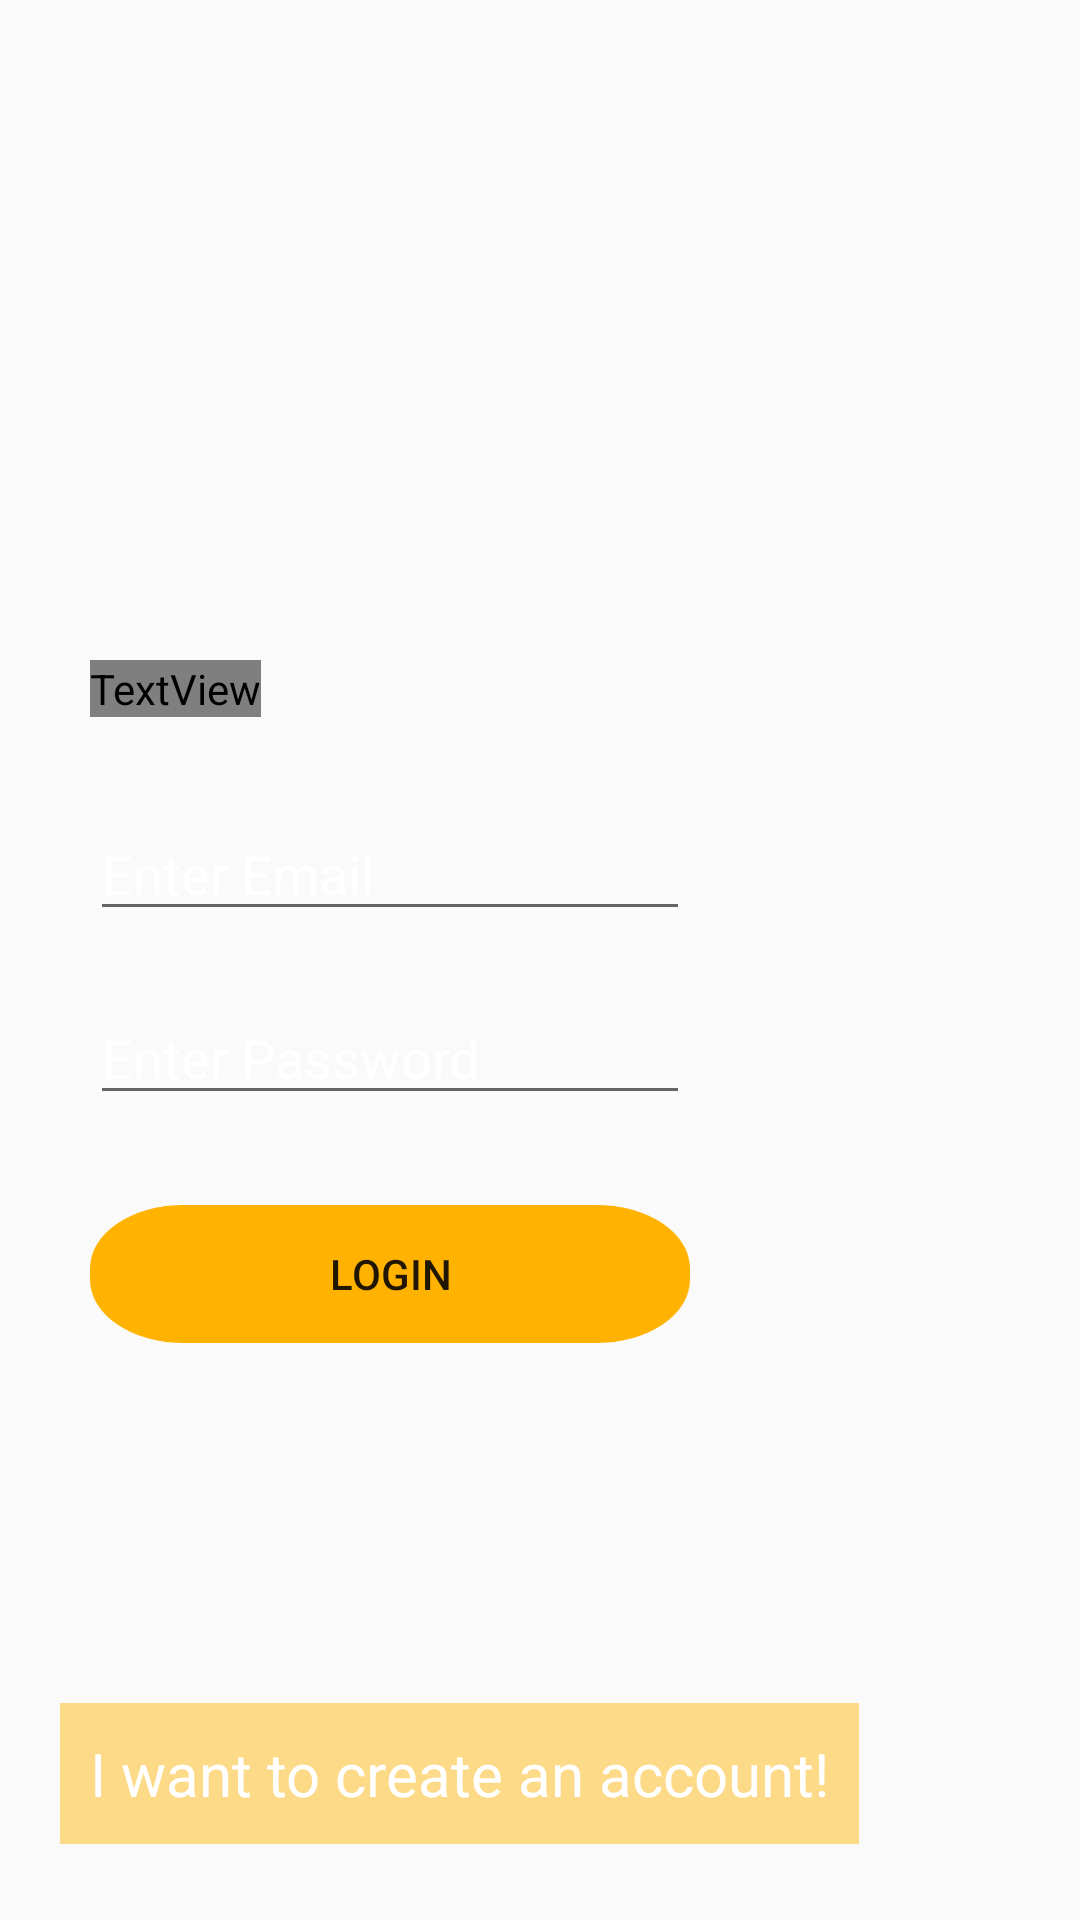

Reconstruct the res/layout file that produces this screen, plus the resources it refers to.
<!-- AndroidManifest.xml: application theme AppTheme.NoActionBar -->
<!-- res/layout/activity_login_screen.xml -->
<?xml version="1.0" encoding="utf-8"?>
<LinearLayout
    xmlns:android="http://schemas.android.com/apk/res/android"
    xmlns:tools="http://schemas.android.com/tools"
    android:layout_width="match_parent"
    android:layout_height="match_parent"
    tools:context=".User.loginScreen"
    android:orientation="vertical"
    android:background="@drawable/login_background"
    android:keepScreenOn="true">

    <TextView
        android:layout_width="wrap_content"
        android:layout_height="wrap_content"
        android:fontFamily="@font/eraserdust"
        android:text="@string/hello"
        android:textAppearance="@style/TextAppearance.AppCompat.Display3"
        android:textColor="@color/pureWhite"
        android:layout_marginTop="@dimen/dp_220"
        android:layout_marginStart="@dimen/dp_30"/>

    <EditText
        android:layout_width="@dimen/dp_200"
        android:layout_height="wrap_content"
        android:layout_marginStart="@dimen/dp_30"
        android:inputType="textEmailAddress"
        android:hint="@string/enter_email"
        android:textColorHint="@color/pureWhite"
        android:textColor="@color/pureWhite"
        android:layout_marginTop="@dimen/dp_30"
        android:id="@+id/login_email"
        android:importantForAutofill="no" />

    <EditText
        android:layout_width="@dimen/dp_200"
        android:layout_height="wrap_content"
        android:inputType="textPassword"
        android:hint="@string/enter_password"
        android:textColorHint="@color/pureWhite"
        android:textColor="@color/pureWhite"
        android:layout_marginTop="@dimen/dp_20"
        android:layout_marginStart="@dimen/dp_30"
        android:id="@+id/login_password"
        android:importantForAutofill="no" />

    <Button
        android:layout_width="@dimen/dp_200"
        android:layout_height="@dimen/dp_46"
        android:layout_marginStart="@dimen/dp_30"
        android:layout_marginTop="@dimen/dp_30"
        android:background="@drawable/button_background"
        android:onClick="userLogin"
        android:text="@string/login" />

    <TextView
        android:layout_width="wrap_content"
        android:layout_height="wrap_content"
        android:layout_gravity="start"
        android:layout_marginStart="@dimen/dp_20"
        android:layout_marginTop="@dimen/dp_120"
        android:background="@color/pureYellowTransparent"
        android:onClick="goToSignup"
        android:padding="@dimen/dp_10"
        android:text="@string/i_want_to_create_an_account"
        android:textColor="@color/pureWhite"
        android:textSize="@dimen/sp_20" />

</LinearLayout>
<!-- resources referenced by this layout -->
<resources>
  <color name="pureWhite">#FFF</color>
  <color name="pureYellowTransparent">#75FFB300</color>
  <dimen name="dp_10">10dp</dimen>
  <dimen name="dp_120">120dp</dimen>
  <dimen name="dp_20">20dp</dimen>
  <dimen name="dp_200">200dp</dimen>
  <dimen name="dp_220">220dp</dimen>
  <dimen name="dp_30">30dp</dimen>
  <dimen name="dp_46">46dp</dimen>
  <dimen name="sp_20">20sp</dimen>
  <!-- drawable button_background: png bitmap (drawable, 5047 bytes) -->
  <string name="enter_email">Enter Email</string>
  <string name="enter_password">Enter Password</string>
  <string name="hello">hello!</string>
  <string name="i_want_to_create_an_account">I want to create an account!</string>
  <string name="login">Login</string>
  <style name="AppTheme.NoActionBar">
          <item name="windowActionBar">false</item>
          <item name="windowNoTitle">true</item>
      </style>
</resources>
